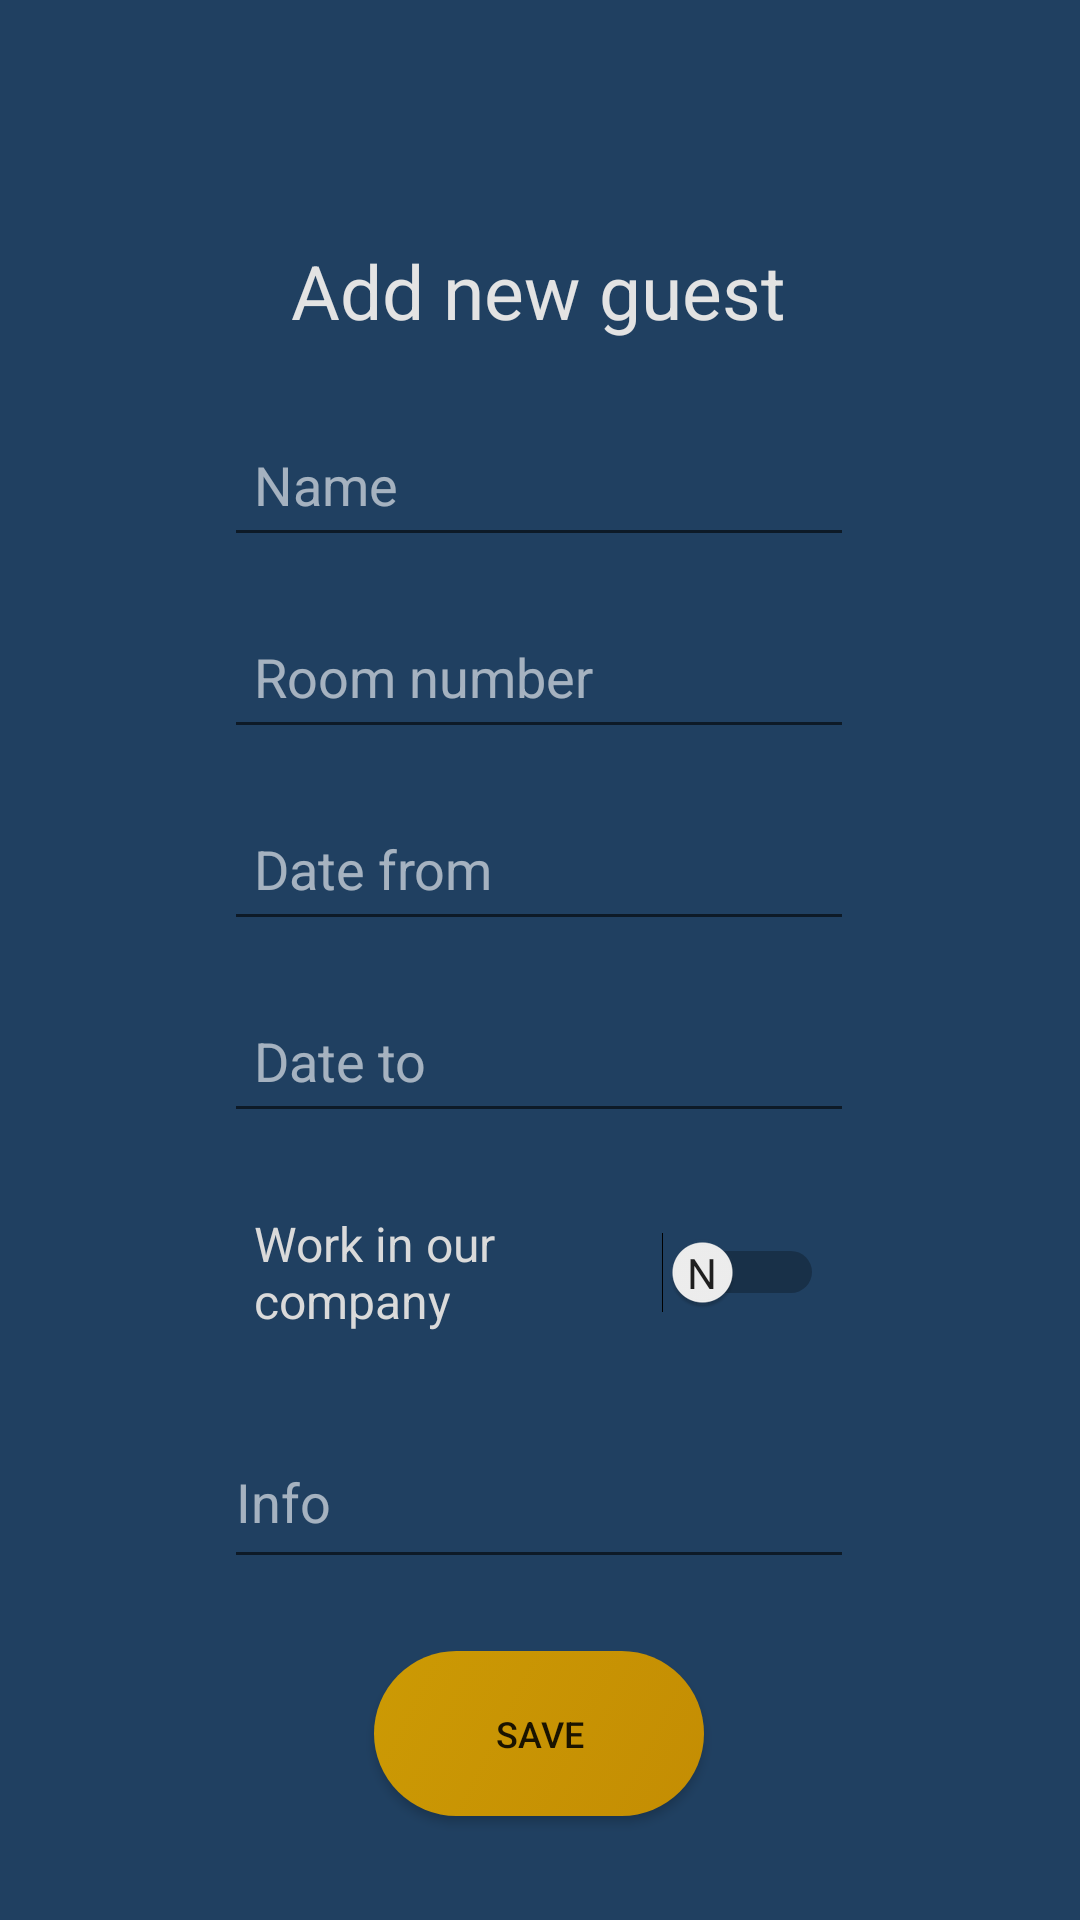

Produce the Android XML layout that renders to this screen, including the resource entries it uses.
<!-- AndroidManifest.xml: application theme Theme.HostelAccount -->
<!-- res/layout/fragment_add_new_people.xml -->
<?xml version="1.0" encoding="utf-8"?>
<androidx.constraintlayout.widget.ConstraintLayout xmlns:android="http://schemas.android.com/apk/res/android"
    xmlns:app="http://schemas.android.com/apk/res-auto"
    xmlns:tools="http://schemas.android.com/tools"
    android:id="@+id/frameLayout"
    android:layout_width="match_parent"
    android:layout_height="match_parent"
    tools:context=".view.peoples.AddNewPeopleFragment"
    tools:ignore="UseSwitchCompatOrMaterialXml"
    tools:background="@drawable/backgroung_gradient_main">

    <EditText
        android:id="@+id/txtRoomNumNewMan"
        android:layout_width="wrap_content"
        android:layout_height="wrap_content"
        android:layout_marginTop="16dp"
        android:autofillHints=""
        android:ems="10"
        android:hint="@string/room_num"
        android:inputType="numberSigned|text"
        android:minHeight="48dp"
        android:padding="10dp"
        android:textColor="#FFFFFF"
        android:textColorHint="#99FFFFFF"
        app:layout_constraintEnd_toEndOf="@+id/txtNameNewMan"
        app:layout_constraintStart_toStartOf="@+id/txtNameNewMan"
        app:layout_constraintTop_toBottomOf="@+id/txtNameNewMan"
        tools:ignore="TextContrastCheck" />

    <EditText
        android:id="@+id/txtNameNewMan"
        android:layout_width="wrap_content"
        android:layout_height="wrap_content"
        android:layout_marginTop="24dp"
        android:autofillHints=""
        android:ems="10"
        android:hint="@string/name"
        android:inputType="textPersonName"
        android:minHeight="48dp"
        android:padding="10dp"
        android:textColor="#FFFFFF"
        android:textColorHint="#99FFFFFF"
        app:layout_constraintEnd_toEndOf="parent"
        app:layout_constraintHorizontal_bias="0.497"
        app:layout_constraintStart_toStartOf="parent"
        app:layout_constraintTop_toBottomOf="@+id/textView"
        tools:ignore="TextContrastCheck" />

    <EditText
        android:id="@+id/txtPlDateFrom"
        android:layout_width="wrap_content"
        android:layout_height="wrap_content"
        android:layout_marginTop="16dp"
        android:autofillHints=""
        android:ems="10"
        android:hint="@string/date_from"
        android:inputType="date"
        android:minHeight="48dp"
        android:padding="10dp"
        android:textColor="#FFFFFF"
        android:textColorHint="#99FFFFFF"
        app:layout_constraintEnd_toEndOf="@+id/txtRoomNumNewMan"
        app:layout_constraintStart_toStartOf="@+id/txtRoomNumNewMan"
        app:layout_constraintTop_toBottomOf="@+id/txtRoomNumNewMan"
        tools:ignore="TextContrastCheck" />

    <EditText
        android:id="@+id/txtPlDateTo"
        android:layout_width="wrap_content"
        android:layout_height="wrap_content"
        android:layout_marginTop="16dp"
        android:autofillHints=""
        android:ems="10"
        android:hint="@string/date_to"
        android:inputType="date"
        android:minHeight="48dp"
        android:padding="10dp"
        android:textColor="#FFFFFF"
        android:textColorHint="#99FFFFFF"
        app:layout_constraintEnd_toEndOf="@+id/txtPlDateFrom"
        app:layout_constraintHorizontal_bias="0.0"
        app:layout_constraintStart_toStartOf="@+id/txtPlDateFrom"
        app:layout_constraintTop_toBottomOf="@+id/txtPlDateFrom"
        tools:ignore="TextContrastCheck" />

    <Switch
        android:id="@+id/switchUsMan"
        android:layout_width="0dp"
        android:layout_height="wrap_content"
        android:layout_marginTop="16dp"
        android:padding="10dp"
        android:showText="true"
        android:text="@string/work_in_our_company"
        android:textColor="#DADADA"
        android:textOff="@string/n"
        android:textOn="@string/y"
        android:textSize="16sp"
        app:layout_constraintEnd_toEndOf="@+id/txtPlDateTo"
        app:layout_constraintHorizontal_bias="1.0"
        app:layout_constraintStart_toStartOf="@+id/txtPlDateTo"
        app:layout_constraintTop_toBottomOf="@+id/txtPlDateTo"
        tools:checked="false"
        tools:ignore="TextContrastCheck" />

    <TextView
        android:id="@+id/textView"
        android:layout_width="wrap_content"
        android:layout_height="wrap_content"
        android:layout_marginTop="80dp"
        android:text="@string/add_guest"
        android:textColor="#E3E3E3"
        android:textSize="25sp"
        app:layout_constraintEnd_toEndOf="parent"
        app:layout_constraintHorizontal_bias="0.498"
        app:layout_constraintStart_toStartOf="parent"
        app:layout_constraintTop_toTopOf="parent" />

    <EditText
        android:id="@+id/txtEdAddInfo"
        android:layout_width="wrap_content"
        android:layout_height="wrap_content"
        android:layout_marginTop="24dp"
        android:autofillHints=""
        android:ems="10"
        android:gravity="start|top"
        android:hint="@string/info"
        android:inputType="textMultiLine"
        android:minHeight="48dp"
        android:textColor="#FFFFFF"
        android:textColorHint="#99FFFFFF"
        app:layout_constraintEnd_toEndOf="@+id/switchUsMan"
        app:layout_constraintStart_toStartOf="@+id/switchUsMan"
        app:layout_constraintTop_toBottomOf="@+id/switchUsMan"
        tools:ignore="TextContrastCheck" />

    <LinearLayout
        android:id="@+id/buttons"
        android:layout_width="wrap_content"
        android:layout_height="wrap_content"
        android:layout_marginTop="24dp"
        android:gravity="center"
        android:orientation="horizontal"
        app:layout_constraintEnd_toEndOf="@+id/txtEdAddInfo"
        app:layout_constraintStart_toStartOf="@+id/txtEdAddInfo"
        app:layout_constraintTop_toBottomOf="@+id/txtEdAddInfo">

        <Button
            android:id="@+id/btnDelete"
            android:layout_width="110dp"
            android:layout_height="55dp"
            android:layout_gravity="center_horizontal"
            android:layout_margin="16dp"
            android:background="@drawable/backgroung_button_orange"
            android:backgroundTintMode="add"
            android:padding="10dp"
            android:text="@string/delete"
            android:textColor="#B33030"
            android:textSize="12sp"
            android:visibility="gone"
            tools:ignore="ButtonStyle,TextContrastCheck"
            tools:visibility="visible" />

        <Button
            android:id="@+id/btnSave"
            android:layout_width="110dp"
            android:layout_height="55dp"
            android:layout_gravity="center_horizontal"
            android:layout_margin="16dp"
            android:background="@drawable/backgroung_button_orange"
            android:padding="10dp"
            android:text="@string/save"
            android:textSize="12sp"
            tools:ignore="ButtonStyle" />

    </LinearLayout>

</androidx.constraintlayout.widget.ConstraintLayout>
<!-- resources referenced by this layout -->
<resources>
  <!-- drawable backgroung_button_orange (drawable) -->
  <?xml version="1.0" encoding="utf-8"?>
  <selector xmlns:android="http://schemas.android.com/apk/res/android">
      <item>
          <shape android:shape="rectangle">
              <solid android:color="#102746"/>
              <corners android:radius="50dp"/>
              <gradient
                  android:type="linear"
                  android:startColor="#CC9A04"
                  android:endColor="#C48D03"
                  android:angle="315"
                  />
  
          </shape>
      </item>
  </selector>
  <!-- drawable backgroung_gradient_main (drawable) -->
  <shape
      xmlns:android="http://schemas.android.com/apk/res/android"
      android:shape="rectangle">
  
      <gradient
          android:type="radial"
          android:centerX="47%"
          android:centerY="43%"
          android:startColor="#0195D7"
          android:endColor="#204061"
          android:gradientRadius="100%"
          />
  
  </shape>
  <string name="add_guest">Add new guest</string>
  <string name="date_from">Date from</string>
  <string name="date_to">Date to</string>
  <string name="delete">Delete</string>
  <string name="info">Info</string>
  <string name="n" translatable="false">n</string>
  <string name="name">Name</string>
  <string name="room_num">Room number</string>
  <string name="save">Save</string>
  <string name="work_in_our_company">Work in our company</string>
  <string name="y" translatable="false">y</string>
  <style name="Theme.HostelAccount" parent="Theme.MaterialComponents.Light">
          
          <item name="colorPrimary">#204061</item>
          <item name="colorPrimaryVariant">#204061</item>
          <item name="colorOnPrimary">@color/white</item>
          
          <item name="colorSecondary">@color/teal_200</item>
          <item name="colorSecondaryVariant">@color/teal_700</item>
          <item name="colorOnSecondary">@color/card_view_background_color</item>
          
          <item name="android:statusBarColor">?attr/colorPrimaryVariant</item>
          
          <item name="android:windowBackground">#204061</item>
      </style>
  <color name="white">#FFFFFFFF</color>
  <color name="teal_200">#FF03DAC5</color>
  <color name="teal_700">#FF018786</color>
  <color name="card_view_background_color">#CD333333</color>
</resources>
